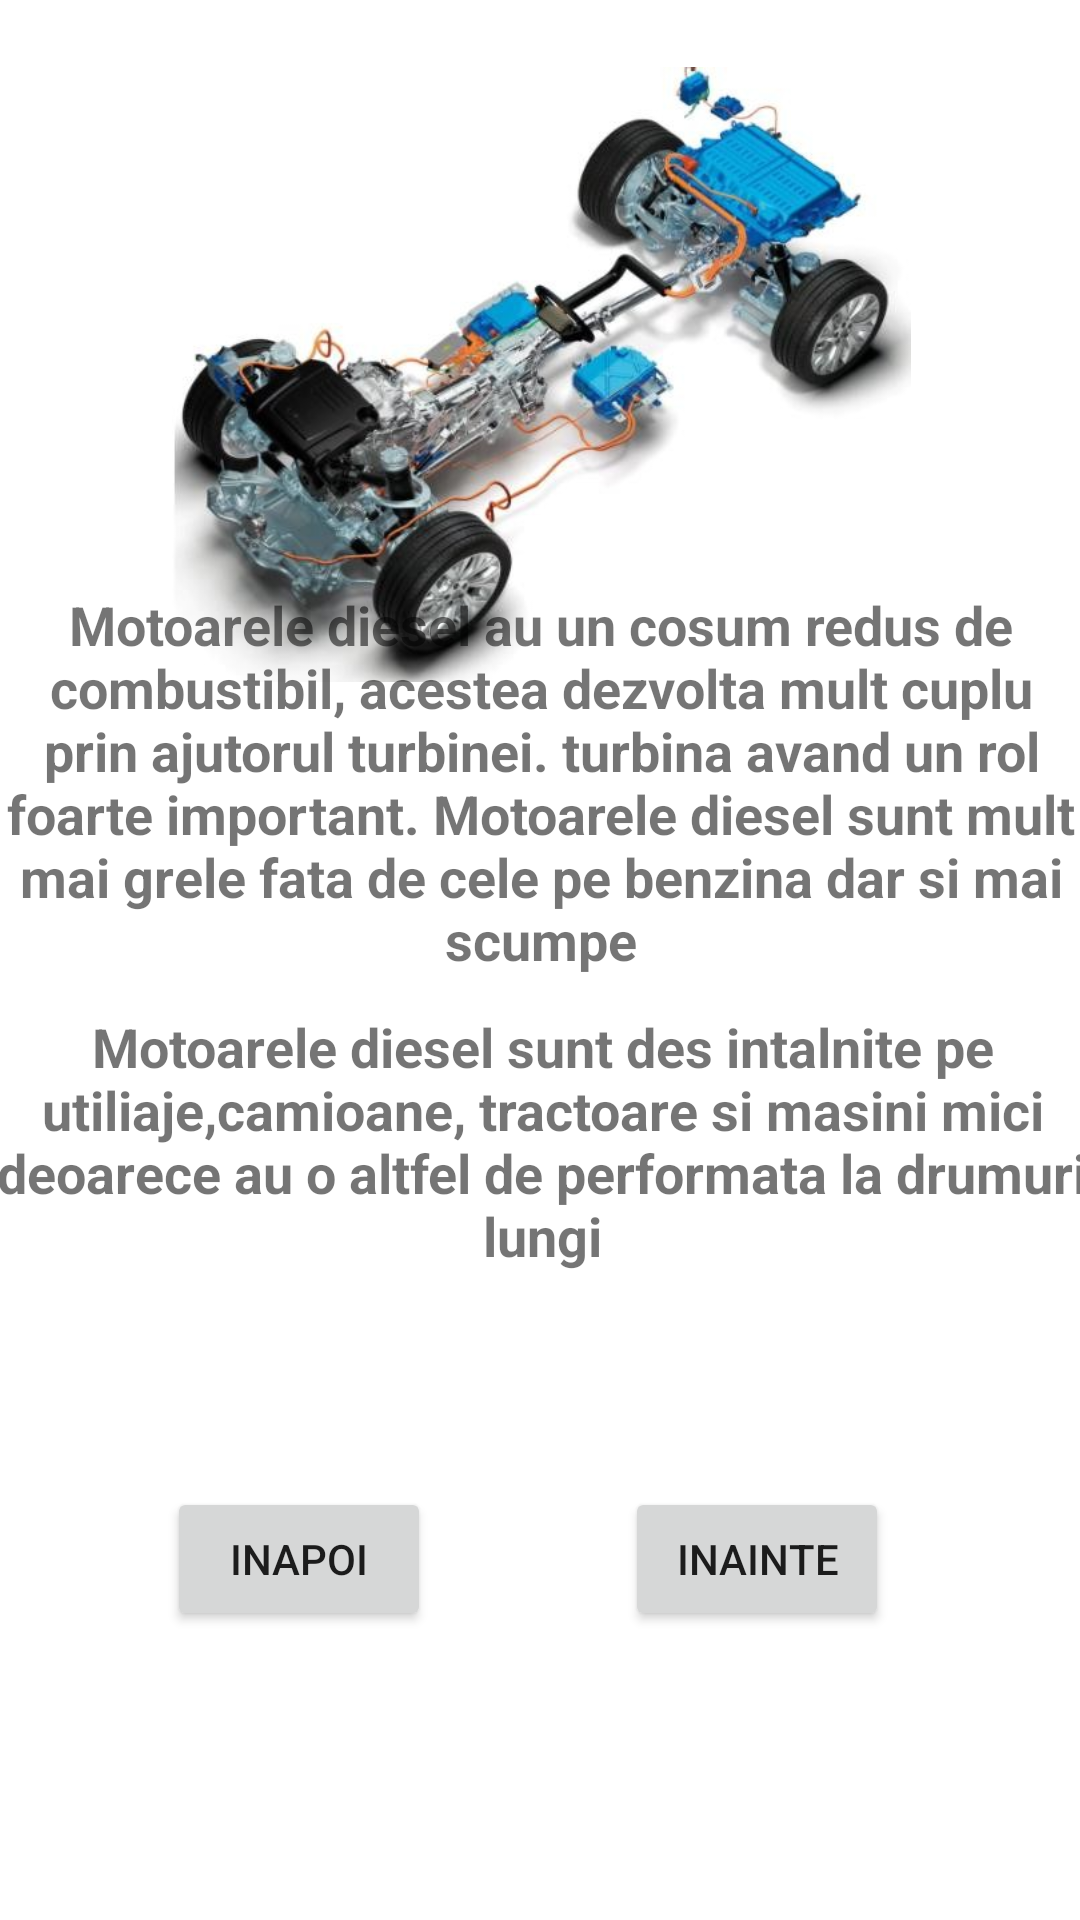

The Android layout XML behind this screen, and the referenced resources:
<!-- AndroidManifest.xml: application theme Theme.LFVAutomecanica -->
<!-- res/layout/activity_d4.xml -->
<?xml version="1.0" encoding="utf-8"?>
<androidx.constraintlayout.widget.ConstraintLayout xmlns:android="http://schemas.android.com/apk/res/android"
    xmlns:app="http://schemas.android.com/apk/res-auto"
    xmlns:tools="http://schemas.android.com/tools"
    android:layout_width="match_parent"
    android:layout_height="match_parent"
    android:background="@drawable/aaaaa"
    tools:context=".D4">

    <ImageView
        android:id="@+id/imageView22"
        android:layout_width="387dp"
        android:layout_height="205dp"
        app:layout_constraintBottom_toBottomOf="parent"
        app:layout_constraintEnd_toEndOf="parent"
        app:layout_constraintStart_toStartOf="parent"
        app:layout_constraintTop_toTopOf="parent"
        app:layout_constraintVertical_bias="0.051"
        app:srcCompat="@drawable/ab" />

    <TextView
        android:id="@+id/textView56"
        android:layout_width="373dp"
        android:layout_height="160dp"
        android:gravity="center_horizontal"
        android:text="Motoarele diesel au un cosum redus de combustibil, acestea dezvolta mult cuplu prin ajutorul turbinei. turbina avand un rol foarte important. Motoarele diesel sunt mult mai grele fata de cele pe benzina dar si mai scumpe"
        android:textAlignment="center"
        android:textSize="18sp"
        android:textStyle="bold"
        app:layout_constraintBottom_toBottomOf="parent"
        app:layout_constraintEnd_toEndOf="parent"
        app:layout_constraintHorizontal_bias="0.49"
        app:layout_constraintStart_toStartOf="parent"
        app:layout_constraintTop_toTopOf="parent"
        app:layout_constraintVertical_bias="0.408" />

    <Button
        android:id="@+id/inapoid4"
        android:layout_width="wrap_content"
        android:layout_height="wrap_content"
        android:text="inapoi"
        app:layout_constraintBottom_toBottomOf="parent"
        app:layout_constraintEnd_toEndOf="parent"
        app:layout_constraintHorizontal_bias="0.205"
        app:layout_constraintStart_toStartOf="parent"
        app:layout_constraintTop_toTopOf="parent"
        app:layout_constraintVertical_bias="0.837" />

    <Button
        android:id="@+id/inainted4"
        android:layout_width="wrap_content"
        android:layout_height="wrap_content"
        android:text="inainte"
        app:layout_constraintBottom_toBottomOf="parent"
        app:layout_constraintEnd_toEndOf="parent"
        app:layout_constraintHorizontal_bias="0.766"
        app:layout_constraintStart_toStartOf="parent"
        app:layout_constraintTop_toTopOf="parent"
        app:layout_constraintVertical_bias="0.837" />

    <TextView
        android:id="@+id/textView57"
        android:layout_width="374dp"
        android:layout_height="115dp"
        android:gravity="center_horizontal"
        android:text="Motoarele diesel sunt des intalnite pe utiliaje,camioane, tractoare si masini mici deoarece au o altfel de performata la drumuri lungi"
        android:textAlignment="center"
        android:textSize="18sp"
        android:textStyle="bold"
        app:layout_constraintBottom_toBottomOf="parent"
        app:layout_constraintEnd_toEndOf="parent"
        app:layout_constraintHorizontal_bias="0.485"
        app:layout_constraintStart_toStartOf="parent"
        app:layout_constraintTop_toTopOf="parent"
        app:layout_constraintVertical_bias="0.641" />
</androidx.constraintlayout.widget.ConstraintLayout>
<!-- resources referenced by this layout -->
<resources>
  <!-- drawable ab: jpg bitmap (drawable, 43686 bytes) -->
  <style name="Theme.LFVAutomecanica" parent="Theme.MaterialComponents.DayNight.DarkActionBar">
          
          <item name="colorPrimary">@color/purple_500</item>
          <item name="colorPrimaryVariant">@color/purple_700</item>
          <item name="colorOnPrimary">@color/white</item>
          
          <item name="colorSecondary">@color/teal_200</item>
          <item name="colorSecondaryVariant">@color/teal_700</item>
          <item name="colorOnSecondary">@color/black</item>
          
          <item name="android:statusBarColor" tools:targetApi="l">?attr/colorPrimaryVariant</item>
          
      </style>
  <!-- not gathered from this repository: default colours our renderer supplied (Android Studio template values) -->
  <color name="purple_500">#FF6200EE</color>
  <color name="purple_700">#FF3700B3</color>
  <color name="teal_200">#FF03DAC5</color>
  <color name="teal_700">#FF018786</color>
  <color name="black">#FF000000</color>
  <color name="white">#FFFFFFFF</color>
</resources>
